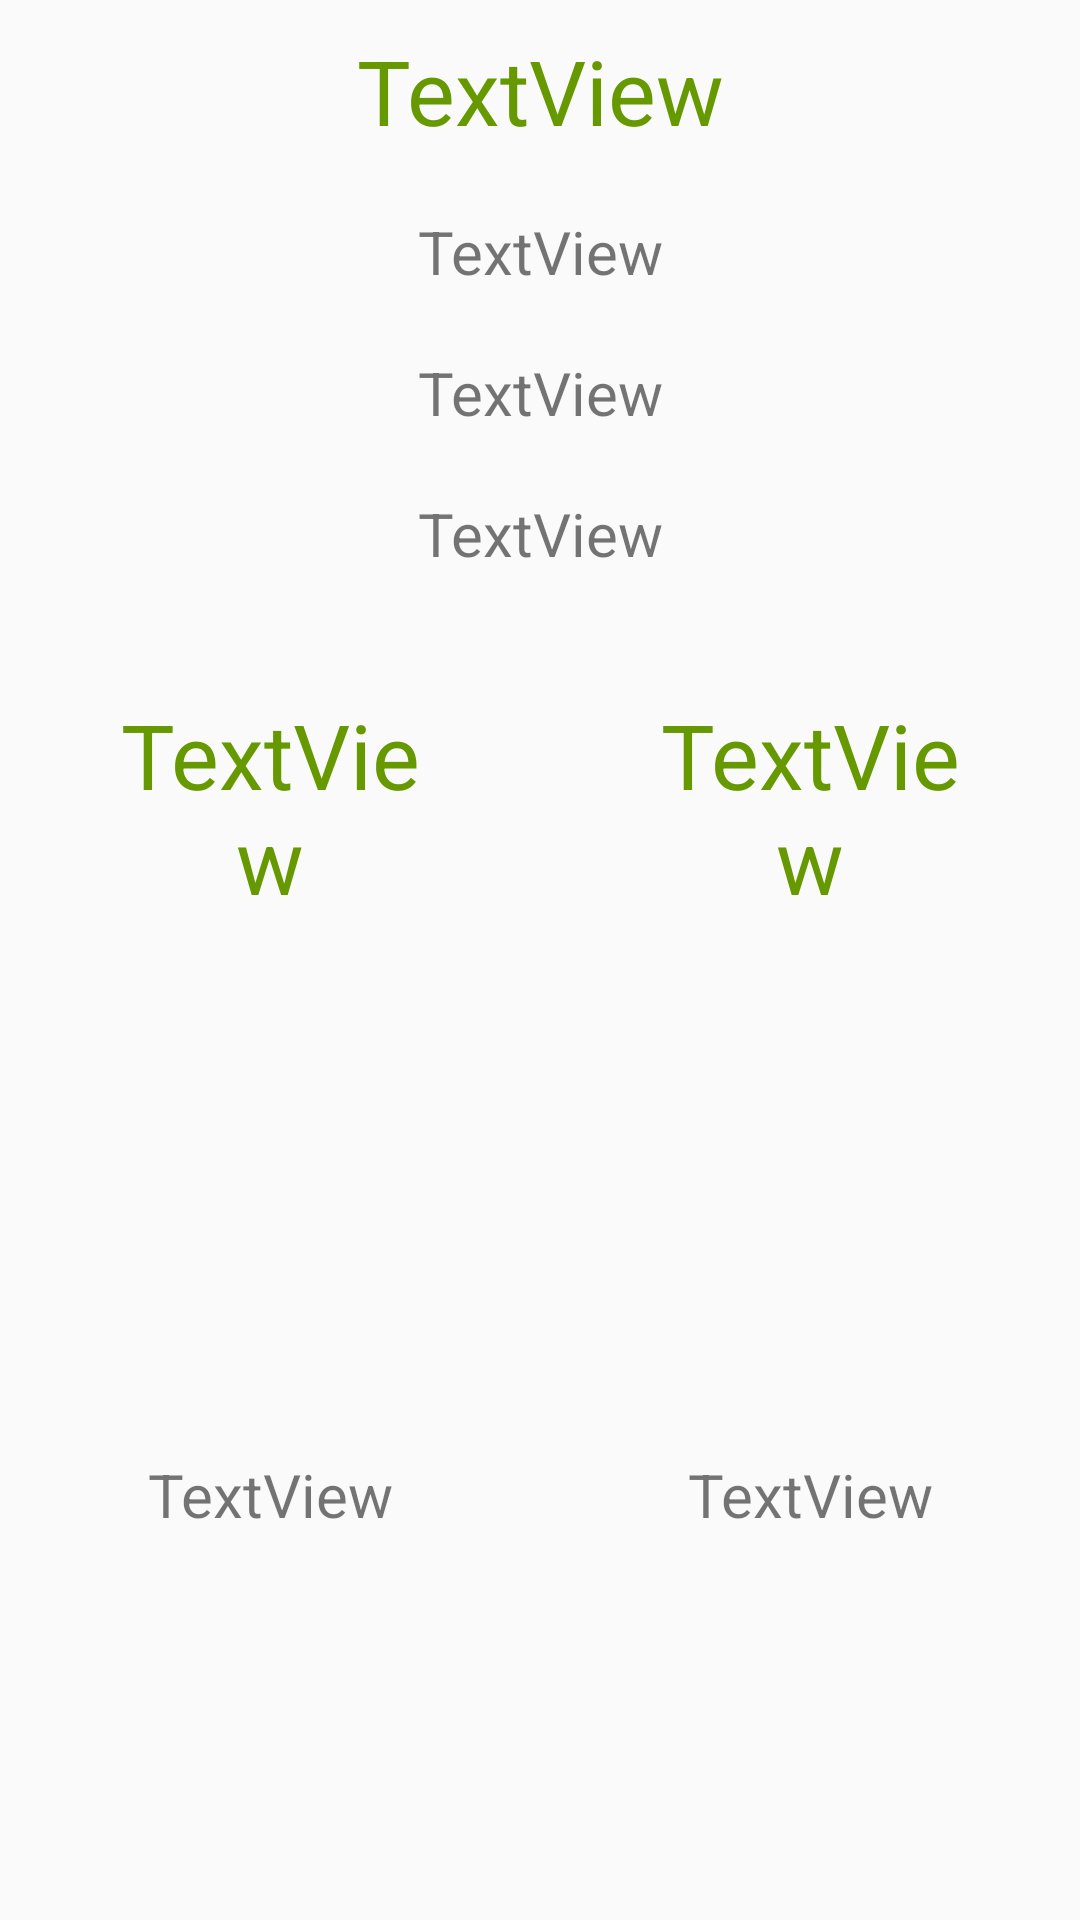

Produce the Android XML layout that renders to this screen, including the resource entries it uses.
<!-- AndroidManifest.xml: application theme Theme.MyLogin -->
<!-- res/layout/fragment_my_profile.xml -->
<?xml version="1.0" encoding="utf-8"?>
<LinearLayout xmlns:android="http://schemas.android.com/apk/res/android"
    xmlns:tools="http://schemas.android.com/tools"
    android:layout_width="match_parent"
    android:layout_height="match_parent"
    android:orientation="vertical"
    tools:context=".MyProfile" >

    <TextView
        android:id="@+id/textViewhello"
        android:layout_width="match_parent"
        android:layout_height="wrap_content"
        android:layout_margin="10dp"
        android:gravity="center"
        android:text="TextView"
        android:textColor="@android:color/holo_green_dark"
        android:textSize="30sp" />

    <TextView
        android:id="@+id/textView2"
        android:layout_width="match_parent"
        android:layout_height="wrap_content"
        android:layout_margin="10dp"
        android:gravity="center"
        android:text="TextView"
        android:textSize="20sp" />

    <TextView
        android:id="@+id/textView3"
        android:layout_width="match_parent"
        android:layout_height="wrap_content"
        android:layout_margin="10dp"
        android:gravity="center"
        android:text="TextView"
        android:textSize="20sp" />

    <TextView
        android:id="@+id/textView4"
        android:layout_width="match_parent"
        android:layout_height="wrap_content"
        android:layout_margin="10dp"
        android:gravity="center"
        android:text="TextView"
        android:textSize="20sp" />

    <LinearLayout
        android:layout_width="match_parent"
        android:layout_height="wrap_content"
        android:layout_weight="1"
        android:orientation="horizontal">

        <TextView
            android:id="@+id/textView5"
            android:layout_width="wrap_content"
            android:layout_height="wrap_content"
            android:layout_margin="30dp"
            android:layout_weight="1"
            android:gravity="center"
            android:text="TextView"
            android:textColor="@android:color/holo_green_dark"
            android:textSize="30sp" />

        <TextView
            android:id="@+id/textView6"
            android:layout_width="wrap_content"
            android:layout_height="wrap_content"
            android:layout_margin="30dp"
            android:layout_weight="1"
            android:gravity="center"
            android:text="TextView"
            android:textColor="@android:color/holo_green_dark"
            android:textSize="30sp" />
    </LinearLayout>

    <LinearLayout
        android:layout_width="match_parent"
        android:layout_height="wrap_content"
        android:layout_weight="1"
        android:orientation="horizontal">

        <TextView
            android:id="@+id/textView8"
            android:layout_width="wrap_content"
            android:layout_height="wrap_content"
            android:layout_marginLeft="10dp"
            android:layout_marginTop="20dp"
            android:layout_marginRight="10dp"
            android:layout_weight="1"
            android:gravity="center"
            android:text="TextView"
            android:textSize="20sp" />

        <TextView
            android:id="@+id/textView9"
            android:layout_width="wrap_content"
            android:layout_height="wrap_content"
            android:layout_marginLeft="10dp"
            android:layout_marginTop="20dp"
            android:layout_marginRight="10dp"
            android:layout_weight="1"
            android:gravity="center"
            android:text="TextView"
            android:textSize="20sp" />
    </LinearLayout>
</LinearLayout>
<!-- resources referenced by this layout -->
<resources>
  <style name="Theme.MyLogin" parent="Theme.AppCompat.DayNight.NoActionBar">
          
          <item name="colorPrimary">@color/purple_500</item>
          <item name="colorPrimaryVariant">@color/browser_actions_text_color</item>
          <item name="colorOnPrimary">@color/white</item>
          
          <item name="colorSecondary">@color/teal_200</item>
          <item name="colorSecondaryVariant">@color/teal_700</item>
          <item name="colorOnSecondary">@color/black</item>
          
          <item name="android:statusBarColor" tools:targetApi="l">?attr/colorPrimaryVariant</item>
          
  
      </style>
  <!-- not gathered from this repository: default colours our renderer supplied (Android Studio template values) -->
  <color name="purple_500">#FF6200EE</color>
  <color name="teal_200">#FF03DAC5</color>
  <color name="teal_700">#FF018786</color>
  <color name="black">#FF000000</color>
  <color name="white">#FFFFFFFF</color>
</resources>
